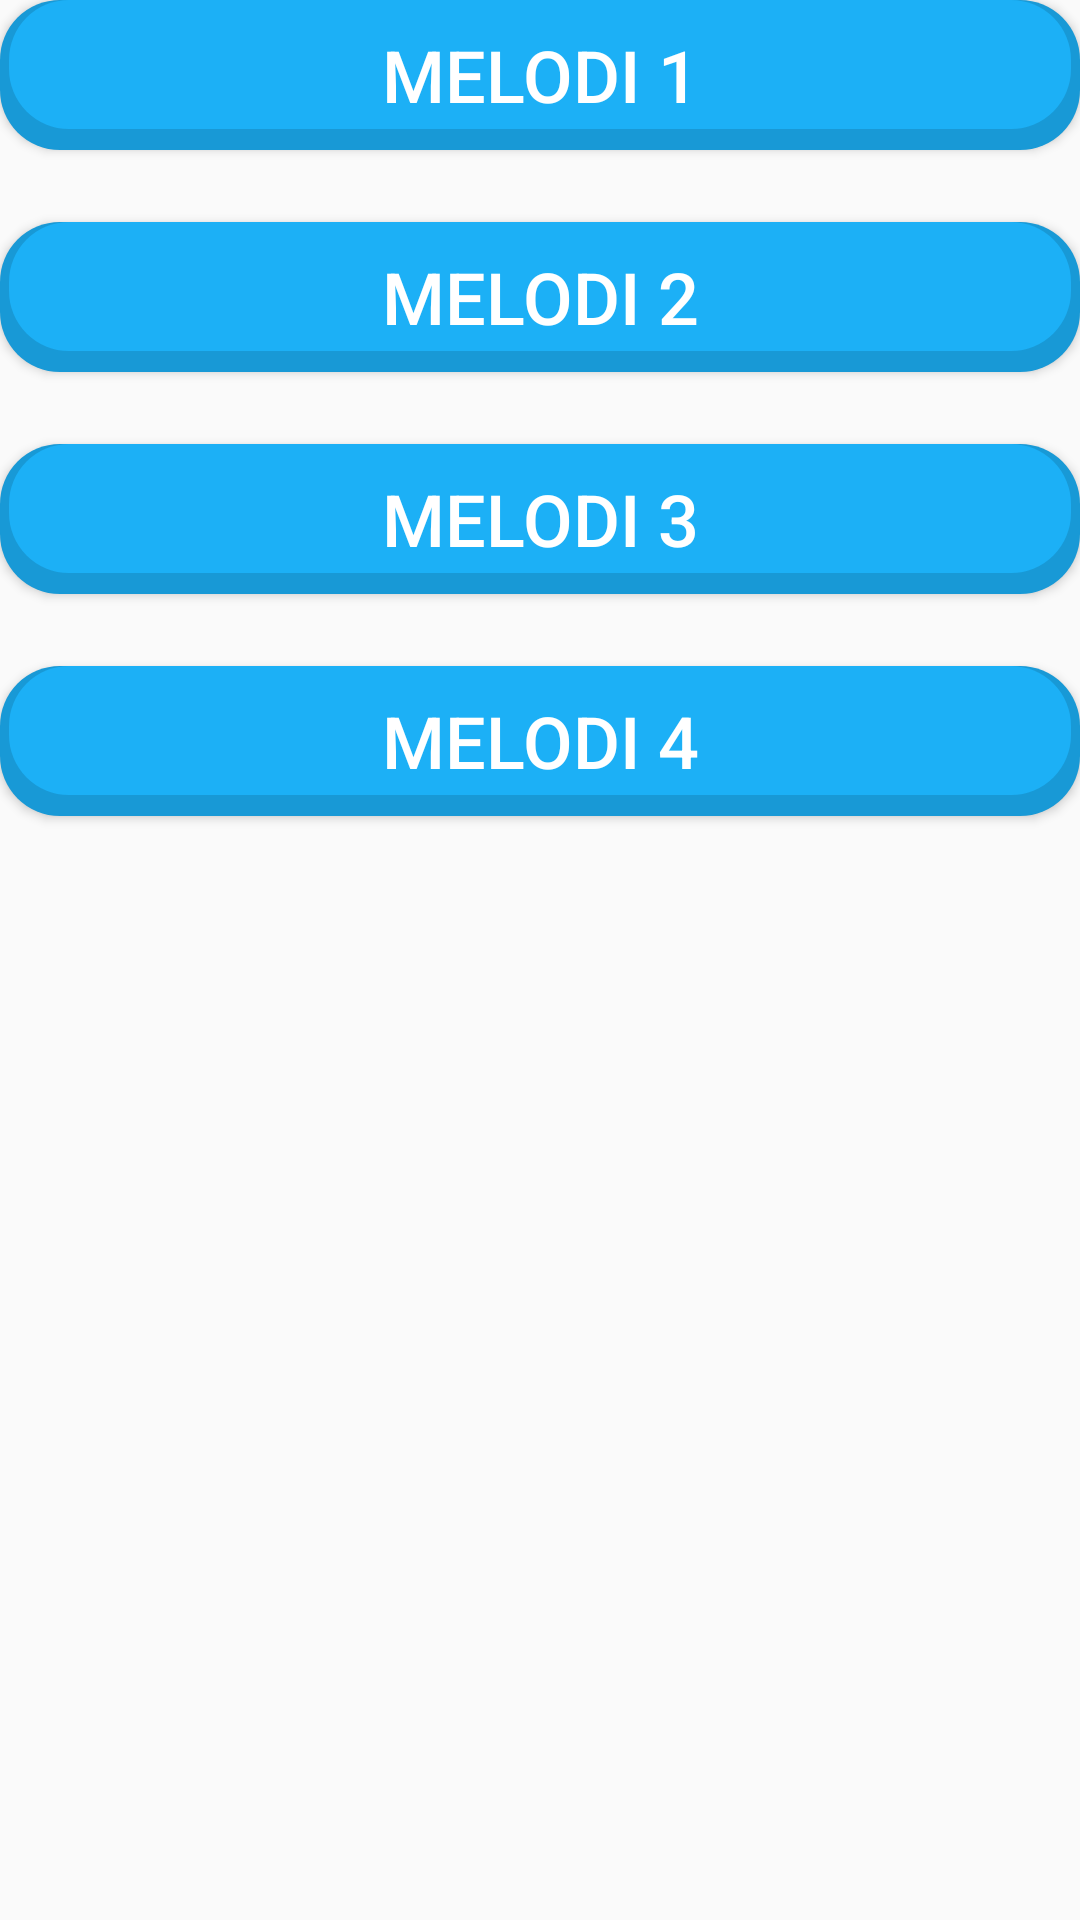

The Android layout XML behind this screen, and the referenced resources:
<!-- AndroidManifest.xml: application theme AppTheme -->
<!-- res/layout/activity_piano_melody_intermediate.xml -->
<?xml version="1.0" encoding="utf-8"?>
<LinearLayout xmlns:android="http://schemas.android.com/apk/res/android"
    android:layout_centerInParent="true"
    android:layout_width="match_parent"
    android:layout_height="wrap_content"
    android:orientation="vertical"
    android:weightSum="1"
    android:layout_gravity="center_vertical">

    <Button
        android:layout_width="match_parent"
        android:layout_height="50dp"
        android:textSize="24dp"
        android:textColor="@color/day_white_primary"
        android:text="Melodi 1"
        android:background="@drawable/primary_button"
        android:id="@+id/pianoIntermediateMelody1"/>

    <Button
        android:layout_marginTop="24dp"
        android:layout_width="match_parent"
        android:layout_height="50dp"
        android:textSize="24dp"
        android:textColor="@color/day_white_primary"
        android:text="melodi 2"
        android:background="@drawable/primary_button"
        android:id="@+id/pianoIntermediateMelody2"/>

    <Button
        android:id="@+id/pianoIntermediateMelody3"
        android:layout_width="match_parent"
        android:layout_height="50dp"
        android:layout_marginTop="24dp"
        android:background="@drawable/primary_button"
        android:text="melodi 3"
        android:textColor="@color/day_white_primary"
        android:textSize="24dp" />

    <Button
        android:id="@+id/pianoIntermediateMelody4"
        android:layout_width="match_parent"
        android:layout_height="50dp"
        android:layout_marginTop="24dp"
        android:background="@drawable/primary_button"
        android:text="melodi 4"
        android:textColor="@color/day_white_primary"
        android:textSize="24dp" />

</LinearLayout>
<!-- resources referenced by this layout -->
<resources>
  <color name="day_white_primary">#ffffff</color>
  <!-- drawable primary_button (drawable) -->
  <?xml version="1.0" encoding="utf-8"?>
  <selector xmlns:android="http://schemas.android.com/apk/res/android">
      <item  android:state_pressed="true" android:state_enabled="true">
          <shape android:shape="rectangle">
              <solid android:color="@color/day_blue_primary"/>
              <corners android:radius="20dp"/>
          </shape>
      </item>
      <item android:state_enabled="true">
          <layer-list>
              
              <item android:gravity="center">
                  <shape android:shape="rectangle">
                      <solid android:color="@color/day_blue_secondary"/>
                      <corners android:radius="20dp"/>
                  </shape>
              </item>
              
              <item android:gravity="top" android:bottom="7dp" android:left="3dp"
                  android:right="3dp">
                  <shape android:shape="rectangle">
                      <solid android:color="@color/day_blue_primary"/>
                      <corners android:radius="20dp"/>
                  </shape>
              </item>
          </layer-list>
      </item>
  
  
  </selector>
  <style name="AppTheme" parent="Theme.AppCompat.Light.NoActionBar">
          
          <item name="colorPrimary">@color/day_white_primary</item>
          <item name="colorPrimaryDark">@color/day_grey_secondary</item>
          <item name="colorAccent">@color/day_black_primary</item>
      </style>
  <color name="day_blue_primary">#1cb0f6</color>
  <color name="day_blue_secondary">#1899d6</color>
  <color name="day_grey_secondary">#e5e5e5</color>
  <color name="day_black_primary">#3c3c3c</color>
</resources>
